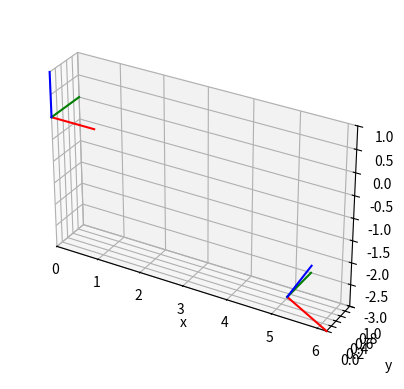

Write Python code to recreate this figure.
import numpy as np
from math import cos, sin, pi
import matplotlib.pyplot as plt



class Frame():
    # a frame stores its own translation between its parent frame and itself (rotation and translation)
    # this allows transformations to be calculated relative to this coordinate system and then mapped into the parent frame

    def __init__(self, transInit:np.array, angInit:float, axisInit:np.array):
        """The frame is initially defined by it rotation and translation relative to the world centre"""

        self.transform = np.identity(4, float)

        q = cos(angInit/2) * np.ones((4), float)
        q[1:] = sin(angInit / 2) * axisInit
        
        self.transform[:3,:3] = Frame.getRotMatrix(q)
        self.transform[:3, 3] = transInit


    def getRotMatrix(q:np.array) -> np.array:
        """Given a unit quaternion, outputs a 3x3 rotation matrix"""

        rotMatrix = np.zeros((3,3), float)

        rotMatrix[0,0] = 2 * (q[0]**2 + q[1]**2) - 1
        rotMatrix[0,1] = 2 * (q[1]*q[2] - q[0]*q[3])
        rotMatrix[0,2] = 2 * (q[1]*q[3] + q[0]*q[2])
        
        rotMatrix[1,0] = 2 * (q[1]*q[2] + q[0]*q[3])
        rotMatrix[1,1] = 2 * (q[0]**2 + q[2]**2) - 1
        rotMatrix[1,2] = 2 * (q[2]*q[3] - q[0]*q[1])

        rotMatrix[2,0] = 2 * (q[1]*q[3] - q[0]*q[2])
        rotMatrix[2,1] = 2 * (q[2]*q[3] + q[0]*q[1])
        rotMatrix[2,2] = 2 * (q[0]**2 + q[3]**2) - 1

        return rotMatrix


    def transformLocal(self, transLocal:np.array, ang:float, axis:np.array) -> None:
        """Transforms the current frame within its own local coordinate system"""

        # quaternion-based rotation matrix
        q = cos(ang / 2) * np.ones((4), float)
        q[1:] = sin(ang / 2) * axis

        # translation must first be rotated into the frame's reference frame (use the upper 3x3 matrix of current transformation matrix before applying)
        transGlobal = np.matmul(self.transform[:3,:3], transLocal)

        affineTransform = np.identity(4, float)
        affineTransform[:3,:3] = Frame.getRotMatrix(q)
        affineTransform[:3, 3] = transGlobal

        self.transform = np.matmul(affineTransform, self.transform)

        return
    

    def map(self, vecIn:np.array) -> np.array:
        """Applies the affine transformation matrix to an existing vector to map it into the local reference frame"""

        vecIn = np.append(vecIn, np.array([1]))
        mapped = np.matmul(self.transform, vecIn)

        return mapped[:-1] # reshaping in this function is unnecessary
    

    def align(self, vecIn:np.array) -> np.array:
        """Pure rotation transformation part of the affine transformation. This is equivalent to mapping the vector to a reference system whose origin still lies at the world origin, but whose axes are parallel to the local frame's"""
        rotMat = self.transform[:3,:3]
        return np.matmul(rotMat, vecIn)



def drawFrames(frames:list):

    """This function takes in a list of frames and for each one plots a set of orthogonal axes according to their respective transforms."""

    ax = plt.figure().add_subplot(projection='3d')

    xMin = 0
    xMax = 0
    yMin = 0
    yMax = 0
    zMin = 0
    zMax = 0

    for frame in frames:

        x = frame.map(np.array([1,0,0]))
        y = frame.map(np.array([0,1,0]))
        z = frame.map(np.array([0,0,1]))
        o = frame.map(np.array([0,0,0]))

        # update plot limits
        xMin = np.min(np.array([xMin, x[0], y[0], z[0]]))
        xMax = np.max(np.array([xMax, x[0], y[0], z[0]]))

        yMin = np.min(np.array([yMin, x[1], y[1], z[1]]))
        yMax = np.max(np.array([yMax, x[1], y[1], z[1]]))

        zMin = np.min(np.array([zMin, x[2], y[2], z[2]]))
        zMax = np.max(np.array([zMax, x[2], y[2], z[2]]))
        
        ax.plot([o[0], x[0]], [o[1], x[1]], [o[2], x[2]], '-r')
        ax.plot([o[0], y[0]], [o[1], y[1]], [o[2], y[2]], '-g')
        ax.plot([o[0], z[0]], [o[1], z[1]], [o[2], z[2]], '-b')

    # dynamically bound the plot based on the largest values of any terms in x, y, z
  
    ax.set_xlim([xMin, xMax])
    ax.set_ylim([yMin, yMax])
    ax.set_zlim([zMin, zMax])

    ax.set_box_aspect([xMax - xMin, yMax - yMin, zMax - zMin])
    ax.set_xlabel("x")
    ax.set_ylabel("y")
    ax.set_zlabel("z")

    plt.show()
        

# gather frame behaviour in this testbed, use findings to define a useful transformer class
def frameTest():

    # maybe we have to define the rocket frame by taking a vector perpendicular to the launch rail and the vertical, then rotate by the angle of tilt of the launch rail about this perpendicular axis?
    # The vehicle should have x parallel to the launch rail vector, then some roll angle about this rail (subsequent rotation about the launch rail vector (apply first for intrinsic ordering))

    worldFrame = Frame(np.array([0,0,0]), 0, np.array([1,0,0]))
    
    # The launch rail is tilted at 5 degrees from the vertical, facing in the east direction (+x bias of z vector). Therefore, the base rotation is -5 degrees about the axis [0,1,0]
    railTilt = 30 * pi / 180
    railNorm = np.array([0,1,0], float)

    transInit = np.array([1,0,0])

    vehFrame = Frame(transInit, railTilt, railNorm)
    vehFrame.transformLocal(np.array([5,0,0]), 0, np.array([1,0,0]))

    print(f"vehicle frame transformation matrix:\n{vehFrame.transform}\n")

    # plot both frames:
    frames = [worldFrame, vehFrame]
    drawFrames(frames)
        
frameTest()